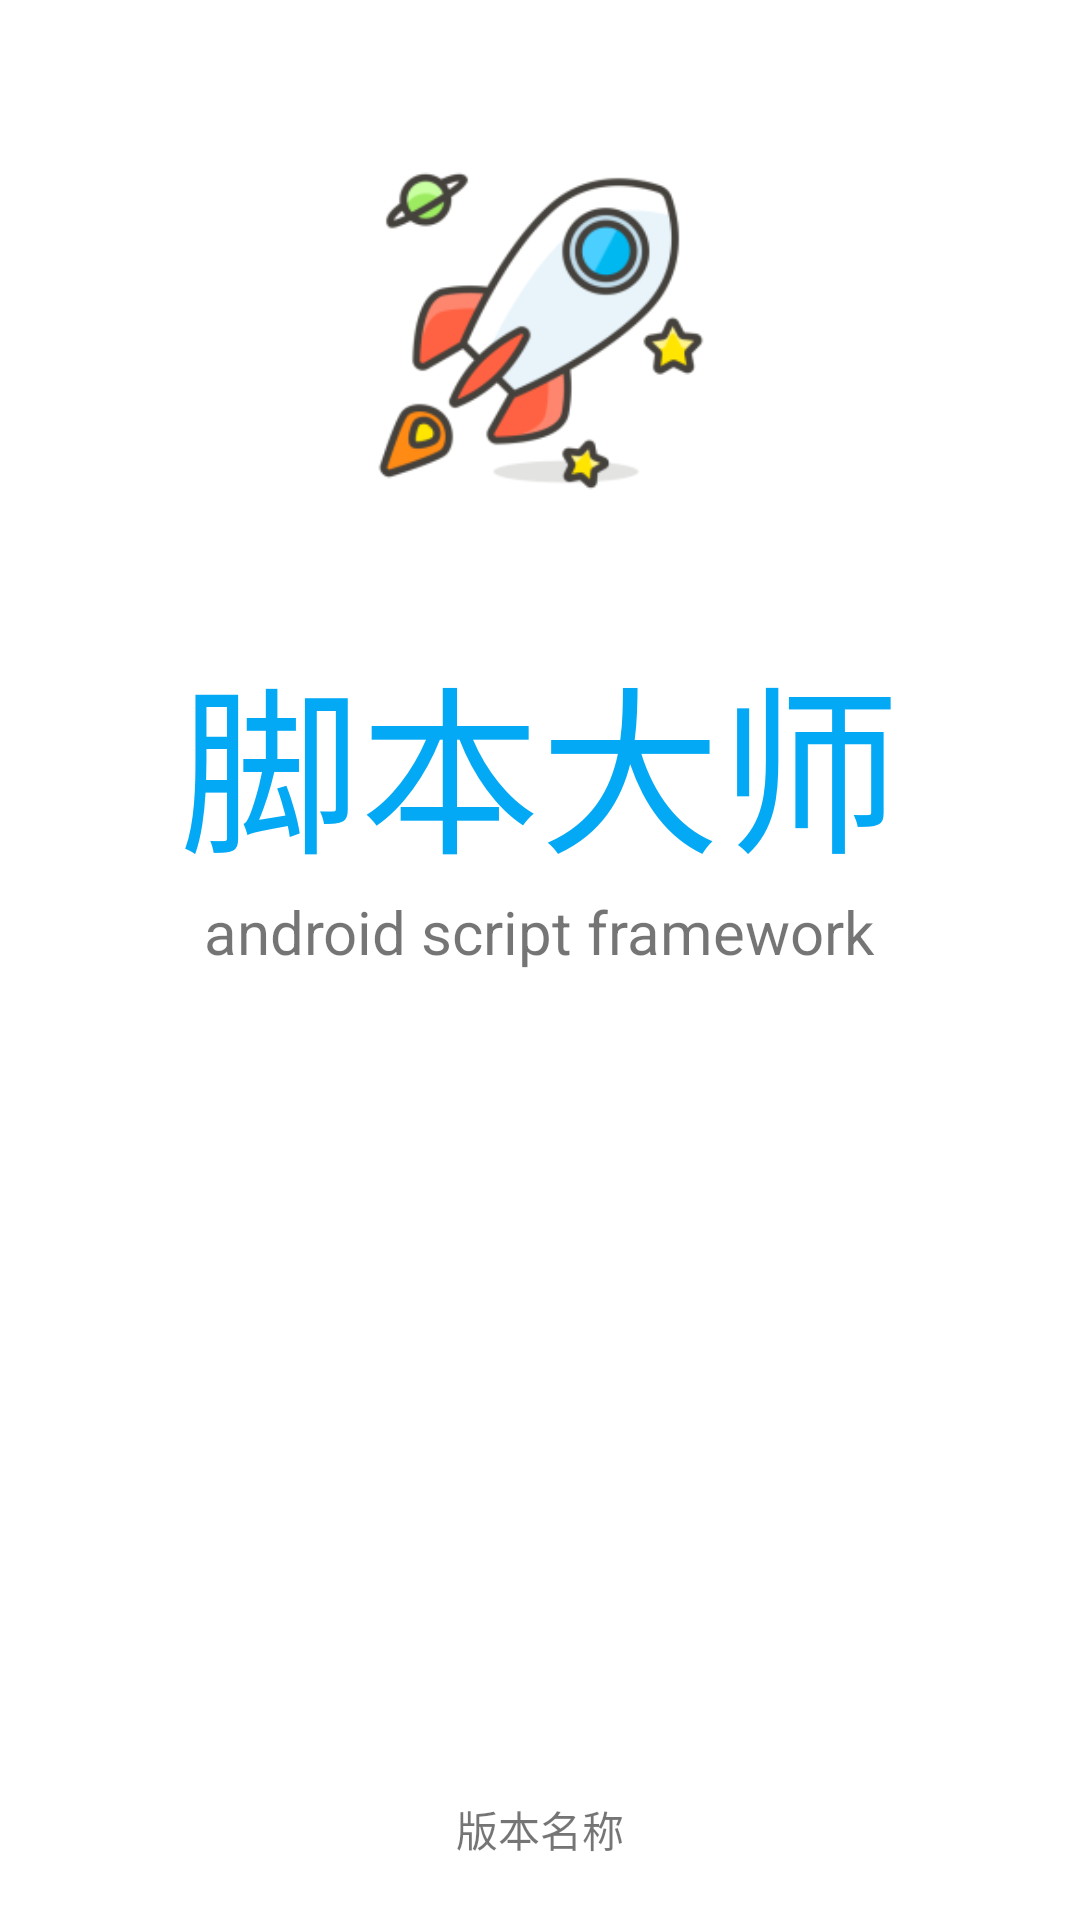

Here is an Android app screen rendered from its layout file. Give the layout XML and the strings, colors and styles it references.
<!-- AndroidManifest.xml: application theme AppTheme -->
<!-- res/layout/activity_splash.xml -->
<?xml version="1.0" encoding="utf-8"?>
<RelativeLayout
        xmlns:android="http://schemas.android.com/apk/res/android"
        xmlns:tools="http://schemas.android.com/tools"
        android:layout_width="match_parent"
        android:layout_height="match_parent"
        android:background="#FFF"
        android:id="@+id/rl_splash_root"
        tools:context=".activity.SplashActivity">

    <ImageView
            android:id="@+id/iv_app_logo"
            android:src="@mipmap/ic_launcher_foreground"
            android:layout_centerHorizontal="true"
            android:layout_marginTop="10dp"
            android:layout_width="200dp"
            android:layout_height="200dp"/>

    <TextView
            android:id="@+id/tv_app_name"
            android:text="@string/app_name"
            android:textSize="60sp"
            android:textColor="#03A9F4"
            android:layout_below="@+id/iv_app_logo"
            android:layout_centerHorizontal="true"
            android:layout_width="wrap_content"
            android:layout_height="wrap_content"/>

    <TextView
            android:layout_below="@id/tv_app_name"
            android:text="android script framework"
            android:textSize="20sp"
            android:layout_centerHorizontal="true"
            android:layout_width="wrap_content"
            android:layout_height="wrap_content"/>

    <TextView
            android:id="@+id/tv_version_name"
            android:text="@string/app_version_name"
            android:layout_alignParentBottom="true"
            android:layout_centerHorizontal="true"
            android:layout_marginBottom="20dp"
            android:layout_width="wrap_content"
            android:layout_height="wrap_content"/>

</RelativeLayout>
<!-- resources referenced by this layout -->
<resources>
  <!-- mipmap ic_launcher_foreground: png bitmap (mipmap-hdpi, 7219 bytes) -->
  <string name="app_name">脚本大师</string>
  <string name="app_version_name">版本名称</string>
  <style name="AppTheme" parent="Theme.AppCompat.Light.DarkActionBar">
          
          <item name="colorPrimary">@color/colorPrimary</item>
          <item name="colorPrimaryDark">@color/colorPrimaryDark</item>
          <item name="colorAccent">@color/colorAccent</item>
          <item name="preferenceTheme">@style/PreferenceThemeOverlay</item>
      </style>
  <color name="colorPrimary">#008577</color>
  <color name="colorPrimaryDark">#00574B</color>
  <color name="colorAccent">#D81B60</color>
</resources>
